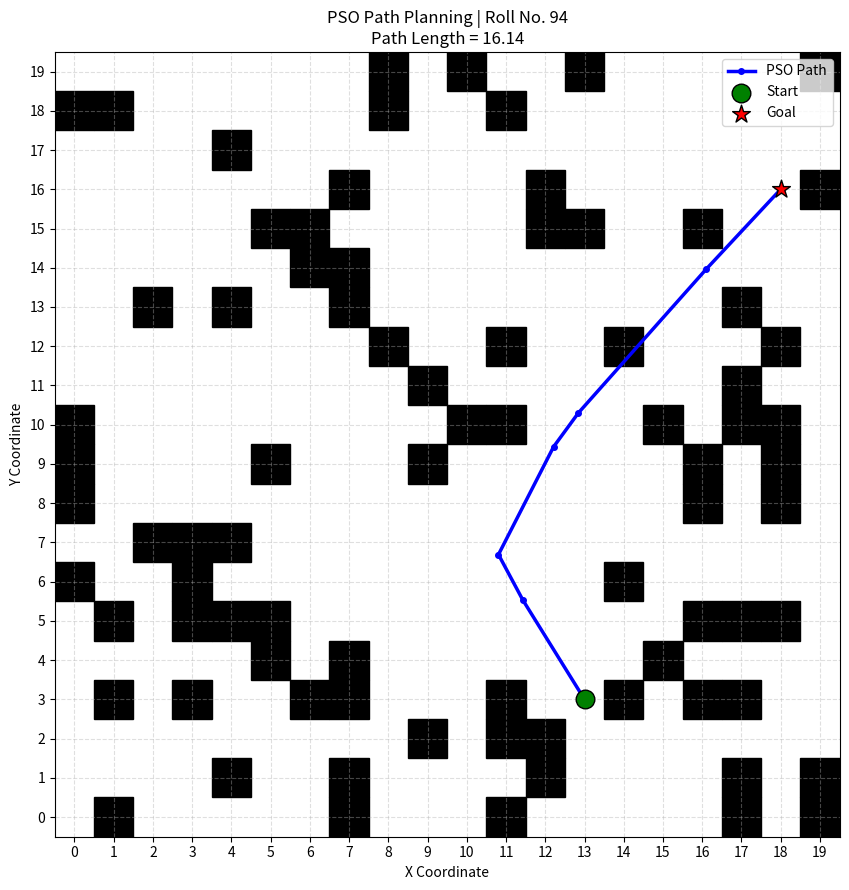
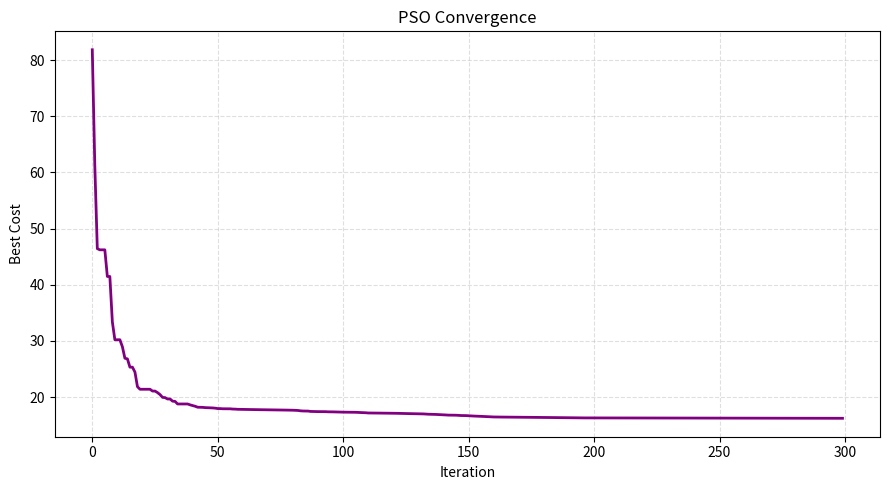

Python code for these plots, in order:
import random
import math
import numpy as np
import matplotlib.pyplot as plt

SEED = 94
random.seed(SEED)
np.random.seed(SEED)

GRID_SIZE = 20
OBSTACLE_PERCENTAGE = 0.20

all_cells = [(x, y) for x in range(GRID_SIZE) for y in range(GRID_SIZE)]
num_obstacles = int(GRID_SIZE * GRID_SIZE * OBSTACLE_PERCENTAGE)
obstacles = set(random.sample(all_cells, num_obstacles))

free_cells = [cell for cell in all_cells if cell not in obstacles]

start = random.choice(free_cells)
goal = random.choice(free_cells)

while goal == start:
    goal = random.choice(free_cells)

NUM_PARTICLES = 50
NUM_WAYPOINTS = 12
MAX_ITERATIONS = 300

INERTIA_WEIGHT = 0.7
COGNITIVE_COEFFICIENT = 1.5
SOCIAL_COEFFICIENT = 1.5
VELOCITY_LIMIT = 2.0


def distance(point1, point2):
    return math.sqrt(
        (point1[0] - point2[0]) ** 2
        + (point1[1] - point2[1]) ** 2
    )


def is_collision(point):
    x, y = point

    if x < 0 or x >= GRID_SIZE:
        return True

    if y < 0 or y >= GRID_SIZE:
        return True

    cell = (int(round(x)), int(round(y)))

    return cell in obstacles


def path_cost(path):
    total_distance = 0
    collision_penalty = 0
    previous = start

    for point in path:
        total_distance += distance(previous, point)

        if is_collision(point):
            collision_penalty += 1000

        previous = point

    total_distance += distance(previous, goal)

    if is_collision(goal):
        collision_penalty += 1000

    return total_distance + collision_penalty


def create_particle():
    position = np.random.uniform(
        0,
        GRID_SIZE - 1,
        size=(NUM_WAYPOINTS, 2)
    )

    velocity = np.random.uniform(
        -1,
        1,
        size=(NUM_WAYPOINTS, 2)
    )

    return position, velocity


def smooth_path(path):
    if len(path) == 0:
        return path

    cleaned = [path[0]]

    for point in path[1:]:
        if distance(cleaned[-1], point) > 0.5:
            cleaned.append(point)

    return cleaned


def count_collisions(path):
    collisions = 0

    for point in path:
        if is_collision(point):
            collisions += 1

    return collisions


particles = []

for _ in range(NUM_PARTICLES):
    position, velocity = create_particle()
    cost = path_cost(position)

    particle = {
        "position": position,
        "velocity": velocity,
        "best_position": position.copy(),
        "best_cost": cost
    }

    particles.append(particle)


global_best_particle = min(
    particles,
    key=lambda particle: particle["best_cost"]
)

global_best_position = global_best_particle["best_position"].copy()
global_best_cost = global_best_particle["best_cost"]

cost_history = []

for iteration in range(MAX_ITERATIONS):

    for particle in particles:

        r1 = np.random.random((NUM_WAYPOINTS, 2))
        r2 = np.random.random((NUM_WAYPOINTS, 2))

        cognitive = (
            COGNITIVE_COEFFICIENT
            * r1
            * (particle["best_position"] - particle["position"])
        )

        social = (
            SOCIAL_COEFFICIENT
            * r2
            * (global_best_position - particle["position"])
        )

        particle["velocity"] = (
            INERTIA_WEIGHT * particle["velocity"]
            + cognitive
            + social
        )

        particle["velocity"] = np.clip(
            particle["velocity"],
            -VELOCITY_LIMIT,
            VELOCITY_LIMIT
        )

        particle["position"] += particle["velocity"]

        particle["position"] = np.clip(
            particle["position"],
            0,
            GRID_SIZE - 1
        )

        current_cost = path_cost(particle["position"])

        if current_cost < particle["best_cost"]:
            particle["best_cost"] = current_cost
            particle["best_position"] = particle["position"].copy()

        if current_cost < global_best_cost:
            global_best_cost = current_cost
            global_best_position = particle["position"].copy()

    cost_history.append(global_best_cost)

    INERTIA_WEIGHT *= 0.995


best_waypoints = [
    tuple(point)
    for point in global_best_position
]

best_waypoints = smooth_path(best_waypoints)

final_path = [start] + best_waypoints + [goal]

collision_count = count_collisions(final_path)

final_length = 0

for i in range(len(final_path) - 1):
    final_length += distance(
        final_path[i],
        final_path[i + 1]
    )


print("=" * 60)
print("SWARM INTELLIGENCE LAB - ASSIGNMENT 1")
print("PSO-Based Path Planning with Obstacles")
print("=" * 60)
print(f"Random Seed / Roll Number : {SEED}")
print(f"Grid Size                 : {GRID_SIZE} x {GRID_SIZE}")
print(f"Number of Obstacles       : {len(obstacles)}")
print(f"Start Point               : {start}")
print(f"Goal Point                : {goal}")
print(f"Number of Particles       : {NUM_PARTICLES}")
print(f"Maximum Iterations        : {MAX_ITERATIONS}")
print(f"Final Path Length         : {final_length:.2f}")
print(f"Final PSO Cost            : {global_best_cost:.2f}")
print(f"Path Collision Points     : {collision_count}")
print("\nBest Path:")

for i, point in enumerate(final_path):
    print(f"{i + 1}. ({point[0]:.2f}, {point[1]:.2f})")

print("=" * 60)


fig, ax = plt.subplots(figsize=(9, 9))

for obstacle in obstacles:
    x, y = obstacle

    rectangle = plt.Rectangle(
        (x - 0.5, y - 0.5),
        1,
        1,
        color="black"
    )

    ax.add_patch(rectangle)


path_x = [point[0] for point in final_path]
path_y = [point[1] for point in final_path]

ax.plot(
    path_x,
    path_y,
    color="blue",
    linewidth=2.5,
    marker="o",
    markersize=4,
    label="PSO Path"
)

ax.scatter(
    start[0],
    start[1],
    color="green",
    s=180,
    marker="o",
    edgecolors="black",
    label="Start",
    zorder=5
)

ax.scatter(
    goal[0],
    goal[1],
    color="red",
    s=180,
    marker="*",
    edgecolors="black",
    label="Goal",
    zorder=5
)

ax.set_xlim(-0.5, GRID_SIZE - 0.5)
ax.set_ylim(-0.5, GRID_SIZE - 0.5)

ax.set_xticks(range(GRID_SIZE))
ax.set_yticks(range(GRID_SIZE))

ax.grid(
    True,
    linestyle="--",
    alpha=0.4
)

ax.set_aspect("equal")

ax.set_title(
    f"PSO Path Planning | Roll No. {SEED}\n"
    f"Path Length = {final_length:.2f}"
)

ax.set_xlabel("X Coordinate")
ax.set_ylabel("Y Coordinate")

ax.legend()

plt.tight_layout()

plt.savefig(
    "final_path.png",
    dpi=300,
    bbox_inches="tight"
)

plt.show()


plt.figure(figsize=(9, 5))

plt.plot(
    cost_history,
    color="purple",
    linewidth=2
)

plt.title("PSO Convergence")
plt.xlabel("Iteration")
plt.ylabel("Best Cost")

plt.grid(
    True,
    linestyle="--",
    alpha=0.4
)

plt.tight_layout()

plt.savefig(
    "pso_convergence.png",
    dpi=300,
    bbox_inches="tight"
)

plt.show()
